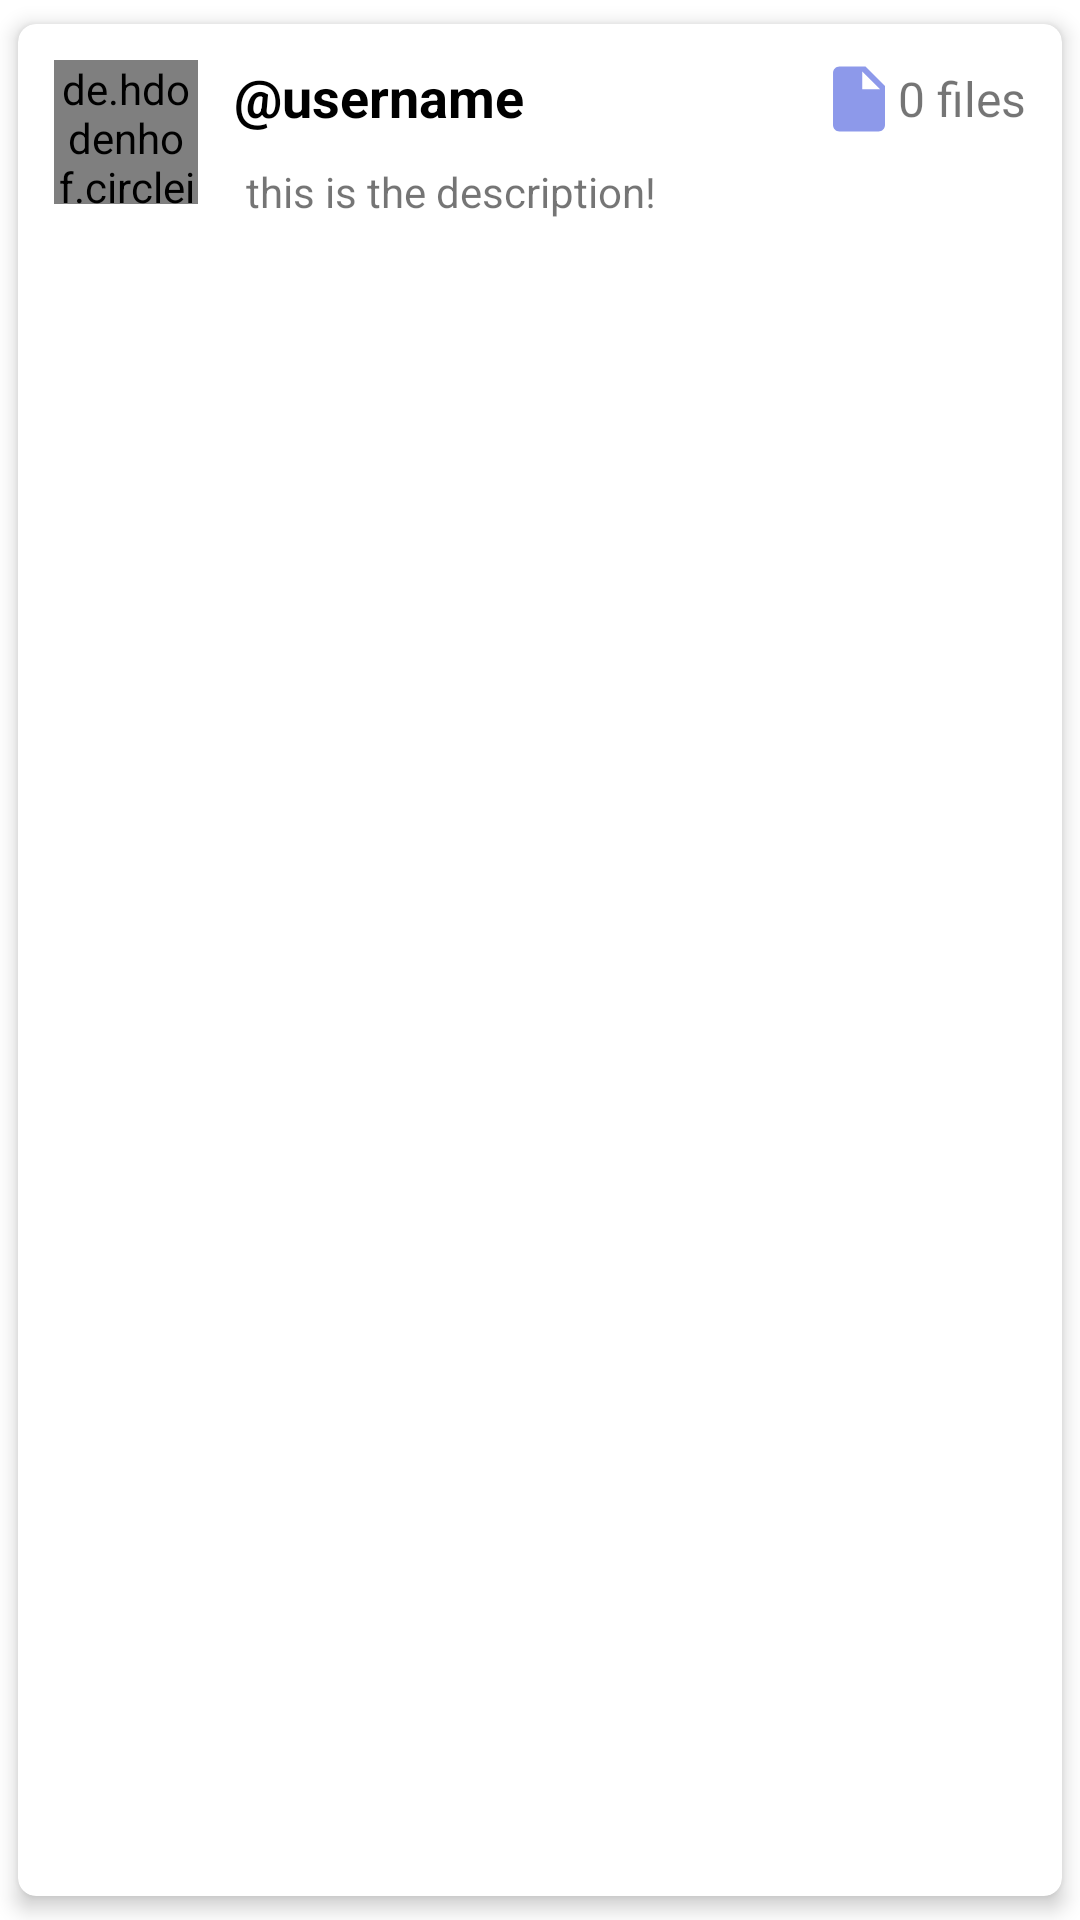

Android layout source for this screen:
<!-- AndroidManifest.xml: application theme Theme.Jister -->
<!-- res/layout/view_holder_jister.xml -->
<?xml version="1.0" encoding="utf-8"?>
<com.google.android.material.card.MaterialCardView xmlns:android="http://schemas.android.com/apk/res/android"
    xmlns:app="http://schemas.android.com/apk/res-auto"
    android:layout_width="match_parent"
    android:layout_height="wrap_content"
    app:cardBackgroundColor="@color/white"
    app:cardCornerRadius="6dp"
    app:cardElevation="4dp"
    app:cardUseCompatPadding="true">

    <RelativeLayout
        android:id="@+id/parent"
        android:layout_width="match_parent"
        android:layout_height="wrap_content"
        android:orientation="vertical"
        >

        <de.hdodenhof.circleimageview.CircleImageView
            android:id="@+id/pic"
            android:layout_width="48dp"
            android:layout_height="48dp"
            android:layout_margin="12dp"
            android:src="@drawable/octocat" />

        <TextView
            android:id="@+id/user_name"
            android:layout_width="match_parent"
            android:layout_height="wrap_content"
            android:layout_alignParentEnd="true"
            android:layout_marginTop="12dp"
            android:layout_marginEnd="1dp"
            android:layout_toEndOf="@+id/pic"
            android:text="@string/username"
            android:textColor="@color/black"
            android:textSize="18sp"
            android:textStyle="bold" />

        <RelativeLayout
            android:layout_width="wrap_content"
            android:layout_height="wrap_content"
            android:layout_alignTop="@+id/user_name"
            android:layout_alignParentEnd="true"
            android:layout_marginEnd="12dp"
            android:layout_centerHorizontal="true"
            android:layout_marginTop="0dp"
            android:layout_marginBottom="6dp"
            android:orientation="horizontal">

            <ImageView
                android:id="@+id/folder"
                android:layout_width="26dp"
                android:layout_height="26dp"
                android:adjustViewBounds="true"
                android:src="@drawable/ic_files" />

            <TextView
                android:id="@+id/files"
                android:layout_width="wrap_content"
                android:layout_height="26dp"
                android:layout_toEndOf="@+id/folder"
                android:gravity="center_vertical"
                android:text="@string/_0_files"
                android:textSize="16sp" />
        </RelativeLayout>


        <TextView
            android:id="@+id/description"
            android:layout_width="match_parent"
            android:layout_height="wrap_content"
            android:layout_below="@+id/user_name"
            android:layout_marginTop="6dp"
            android:layout_toEndOf="@+id/pic"
            android:background="@drawable/circular_bgn"
            android:layout_marginEnd="12dp"
            android:padding="4dp"
            android:layout_marginBottom="12dp"
            android:text="@string/this_is_the_description" />

    </RelativeLayout>

</com.google.android.material.card.MaterialCardView>
<!-- resources referenced by this layout -->
<resources>
  <color name="black">#FF000000</color>
  <color name="white">#FFFFFFFF</color>
  <!-- drawable ic_files (drawable-anydpi) -->
  <vector xmlns:android="http://schemas.android.com/apk/res/android"
      android:width="24dp"
      android:height="24dp"
      android:viewportWidth="24"
      android:viewportHeight="24"
      android:tint="#7080E5"
      android:alpha="0.8">
    <path
        android:fillColor="@android:color/white"
        android:pathData="M6,2c-1.1,0 -1.99,0.9 -1.99,2L4,20c0,1.1 0.89,2 1.99,2L18,22c1.1,0 2,-0.9 2,-2L20,8l-6,-6L6,2zM13,9L13,3.5L18.5,9L13,9z"/>
  </vector>
  <!-- drawable octocat: jpg bitmap (drawable, 7749 bytes) -->
  <string name="_0_files">0 files</string>
  <string name="this_is_the_description">this is the description!</string>
  <string name="username">\@username</string>
  <style name="Theme.Jister" parent="Theme.MaterialComponents.DayNight.DarkActionBar">
          
          <item name="colorPrimary">@color/purple_500</item>
          <item name="colorPrimaryVariant">@color/purple_700</item>
          <item name="colorOnPrimary">@color/white</item>
          
          <item name="colorSecondary">@color/teal_200</item>
          <item name="colorSecondaryVariant">@color/teal_700</item>
          <item name="colorOnSecondary">@color/black</item>
          
          <item name="android:statusBarColor" tools:targetApi="l">?attr/colorPrimaryVariant</item>
          
      </style>
  <color name="purple_500">#FF6200EE</color>
  <color name="purple_700">#FF3700B3</color>
  <color name="teal_200">#FF03DAC5</color>
  <color name="teal_700">#FF018786</color>
</resources>
